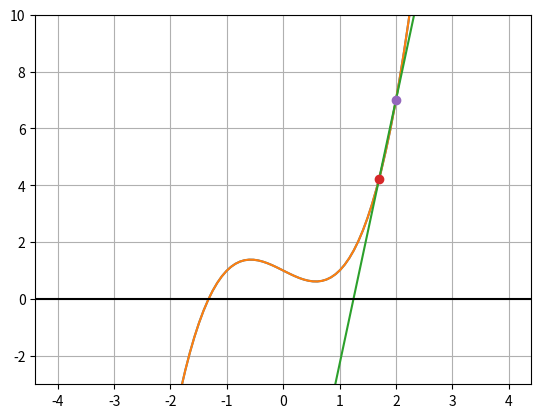

Generate this figure with matplotlib:
import numpy as np
import matplotlib.pyplot as pt
%matplotlib inline

def f(x):
    return x**3 - x +1

xmesh = np.linspace(-4, 4, 100)
pt.ylim([-3, 10])
pt.grid()
pt.plot(xmesh, f(xmesh))

guesses = [2, 1.7]


# grab last two guesses
x = guesses[-1]
xbefore = guesses[-2]

slope = (f(x)-f(xbefore))/(x-xbefore)

# plot approximate function
pt.plot(xmesh, f(xmesh))
pt.plot(xmesh, f(x) + slope*(xmesh-x))
pt.plot(x, f(x), "o")
pt.plot(xbefore, f(xbefore), "o")
pt.ylim([-4, 4])
pt.ylim([-3, 10])
pt.axhline(0, color="black")

# Compute approximate root
xnew = x - f(x) / slope
guesses.append(xnew)
print(xnew)

f(xnew)

